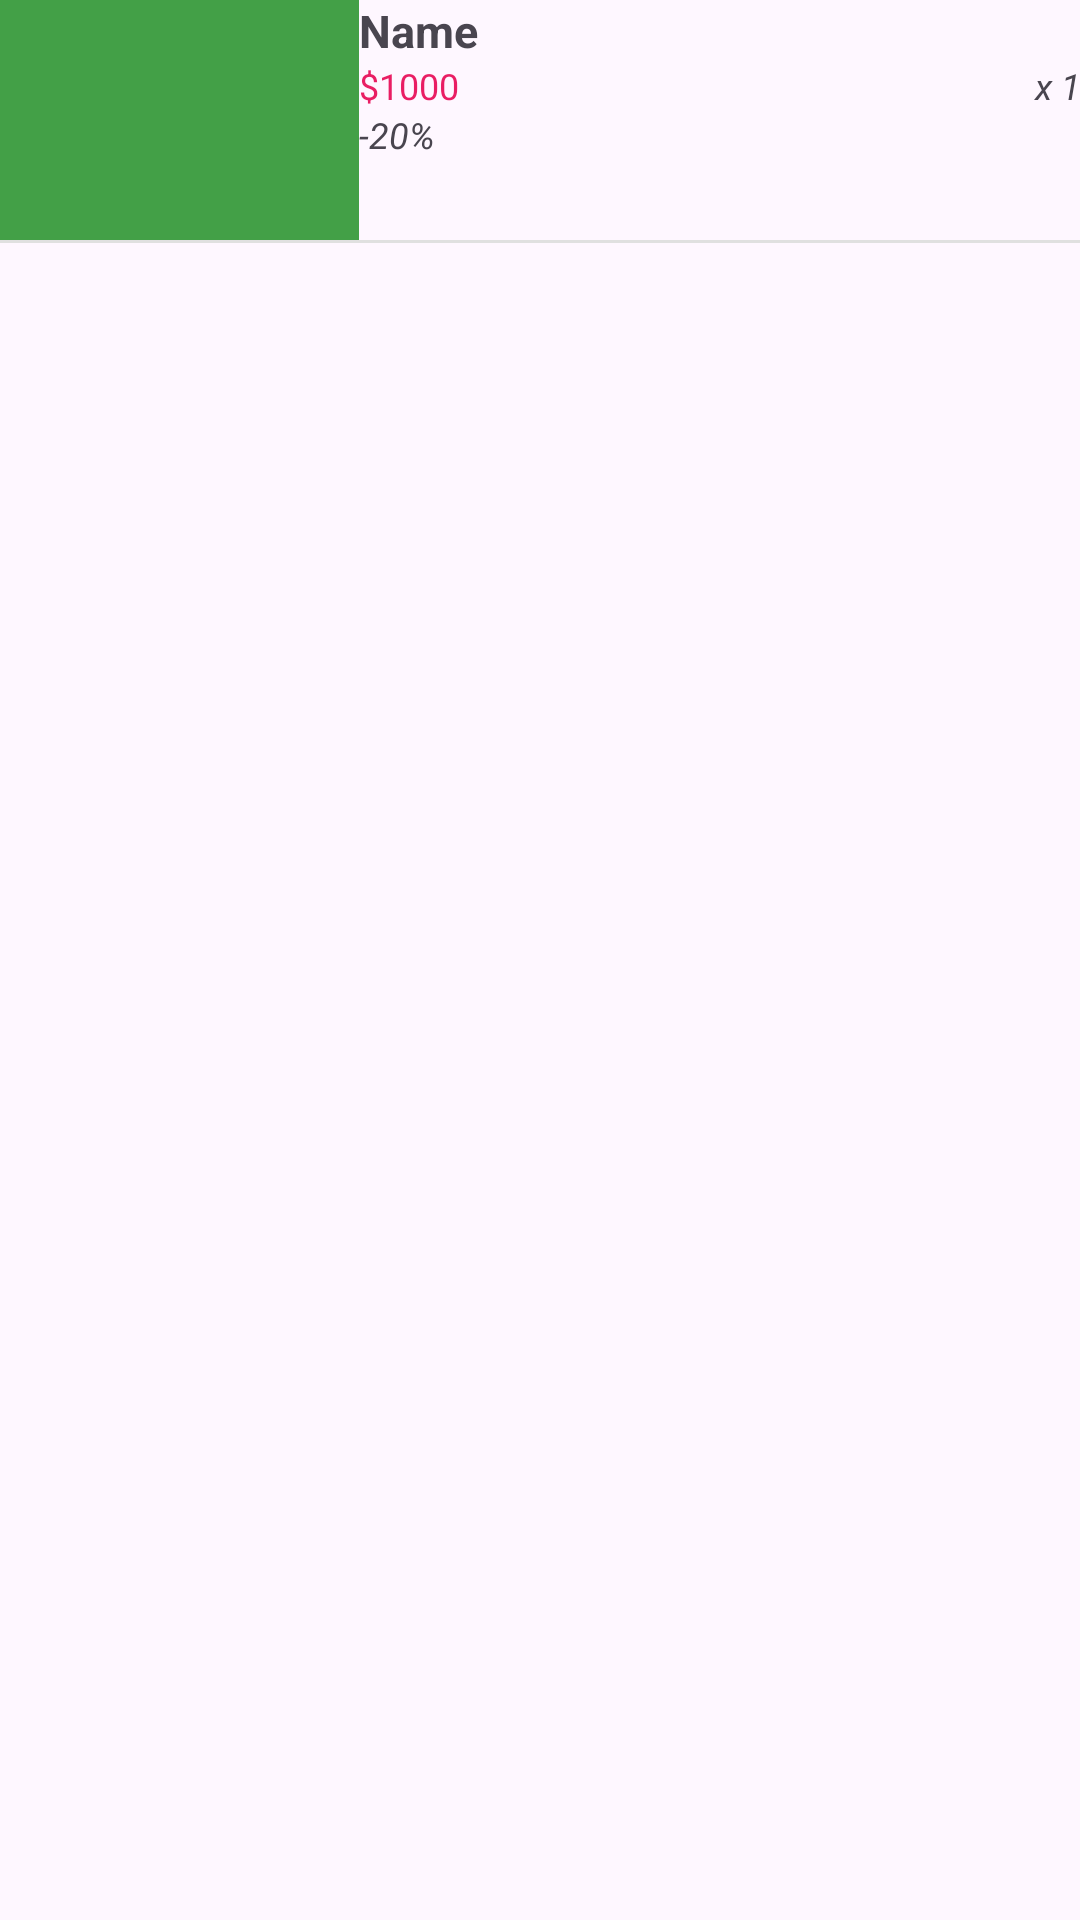

Produce the Android XML layout that renders to this screen, including the resource entries it uses.
<!-- AndroidManifest.xml: application theme Theme.PRM392_FinalEcommerce -->
<!-- res/layout/create_order_item.xml -->
<?xml version="1.0" encoding="utf-8"?>
<LinearLayout xmlns:android="http://schemas.android.com/apk/res/android"
    android:layout_width="match_parent"
    android:layout_height="wrap_content"
    android:orientation="vertical"
    android:focusableInTouchMode="true"
    android:clickable="true"
    android:focusable="true">
    <LinearLayout android:layout_width="match_parent"
        android:layout_height="wrap_content"
        android:padding="@dimen/activity_horizontal_margin"
        android:orientation="horizontal"
        >
        <ImageView
            android:id="@+id/productImageOrder"
            android:layout_width="0dp"
            android:layout_height="80dp"
            android:layout_weight="1"
            android:src="@color/green_light"
            android:layout_gravity="center_vertical"
            android:scaleType="fitXY"/>
        <LinearLayout
            android:layout_width="0dp"
            android:layout_height="wrap_content"
            android:orientation="vertical"
            android:layout_weight="2"
            android:layout_marginLeft="@dimen/activity_horizontal_margin">
            <TextView
                android:id="@+id/productNameOrder"
                android:layout_width="wrap_content"
                android:layout_height="wrap_content"
                android:text="Name"
                android:textSize="15dp"
                android:textStyle="bold"/>

            <LinearLayout
                android:layout_width="match_parent"
                android:layout_height="wrap_content"
                android:orientation="horizontal"
                >
                <TextView
                    android:id="@+id/productPriceOrder"
                    android:layout_width="wrap_content"
                    android:layout_height="wrap_content"
                    android:text="$1000"
                    android:textSize="12dp"
                    android:textColor="@color/colorPrimary"/>
                <TextView
                    android:id="@+id/quantityOrder"
                    android:layout_width="match_parent"
                    android:layout_height="wrap_content"
                    android:textStyle="italic"
                    android:textSize="12dp"
                    android:text="x 1"
                    android:gravity="right"
                    android:lineHeight="36dp"
                    />
            </LinearLayout>
            <TextView
                android:id="@+id/productDiscountOrder"
                android:layout_width="wrap_content"
                android:layout_height="wrap_content"
                android:text="-20%"
                android:textSize="12dp"
                android:textStyle="italic" />
        </LinearLayout>

    </LinearLayout>

    <View android:layout_width="match_parent"
        android:layout_height="1dp"
        android:background="@color/grey_light"/>

</LinearLayout>
<!-- resources referenced by this layout -->
<resources>
  <color name="colorPrimary">#E91E63</color>
  <color name="green_light">#43A047</color>
  <color name="grey_light">#E0E0E0</color>
  <style name="Theme.PRM392_FinalEcommerce" parent="Base.Theme.PRM392_FinalEcommerce" />
  <style name="Base.Theme.PRM392_FinalEcommerce" parent="Theme.Material3.DayNight.NoActionBar">
          
          
          <item name="colorPrimary">@color/orange</item>
          <item name="colorPrimaryVariant">@color/orange</item>
          <item name="colorOnPrimary">@color/white</item>
  
          <item name="colorSecondary">@color/teal_200</item>
          <item name="colorSecondaryVariant">@color/teal_700</item>
          <item name="colorOnSecondary">@color/black</item>
  
          <item name="android:statusBarColor" tools:targetApi="l">?attr/colorPrimaryVariant</item>
  
      </style>
  <color name="orange">#FF9800</color>
  <color name="white">#ffffff</color>
  <color name="teal_200">#FF03DAC5</color>
  <color name="teal_700">#FF018786</color>
  <color name="black">#000</color>
</resources>
